Photos from the image-classification dataset "plantvillage_masks" in the GitHub repository Siva-0317/Dora. Its 39 classes are: apple apple scab, apple black rot, apple cedar apple rust, apple healthy, background without leaves, blueberry healthy, cherry powdery mildew, cherry healthy, corn cercospora leaf spot gray leaf spot, corn common rust, corn northern leaf blight, corn healthy, grape black rot, grape esca black measles, grape leaf blight (isariopsis leaf spot), grape healthy, orange huanglongbing citrus greening, peach bacterial spot, peach healthy, bell pepper bacterial spot, bell pepper healthy, potato early blight, potato late blight, potato healthy, raspberry healthy, soybean healthy, squash powdery mildew, strawberry leaf scorch, strawberry healthy, tomato bacterial spot, tomato early blight, tomato late blight, tomato leaf mold, tomato septoria leaf spot, tomato spider mites two spotted spider mite, tomato target spot, tomato yellow leaf curl virus, tomato mosaic virus, tomato healthy.

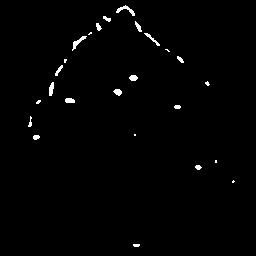
Label: tomato septoria leaf spot

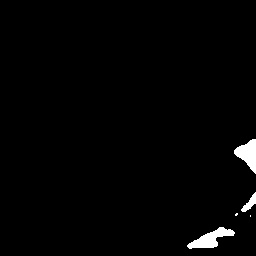
Label: corn healthy

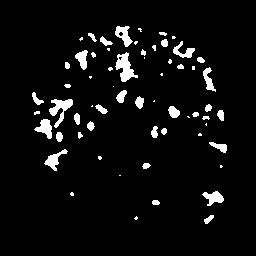
Label: strawberry leaf scorch

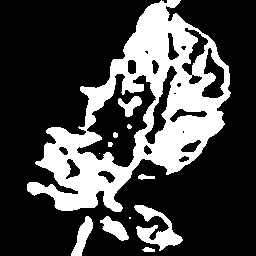
Label: tomato leaf mold

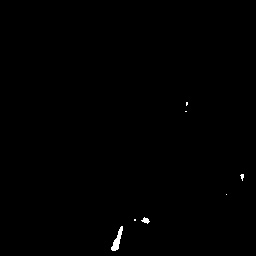
Label: tomato healthy

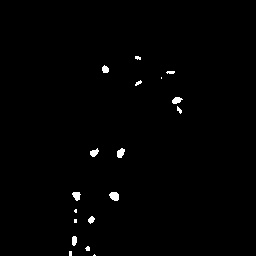
Label: apple apple scab
